The GitHub repository HitikaGhanani/Lumbar-Spine-Analysis contains a labelled image folder "LumbarSpinalStenosis" with 3 categories: herniated disc, no stenosis, thecal sac. Examples follow, each with its label.

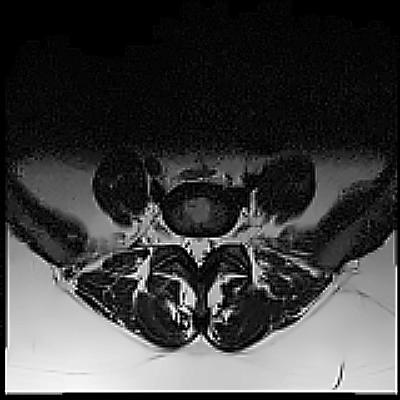
Label: no stenosis

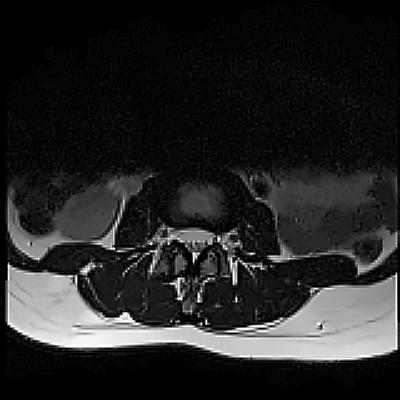
Label: no stenosis

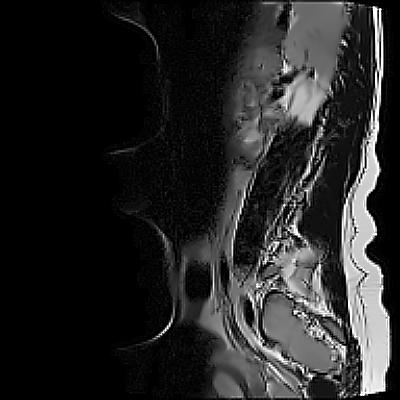
Label: thecal sac

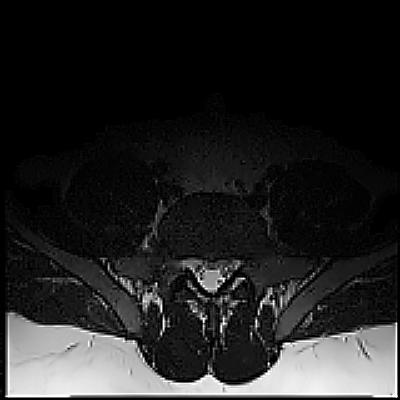
Label: herniated disc

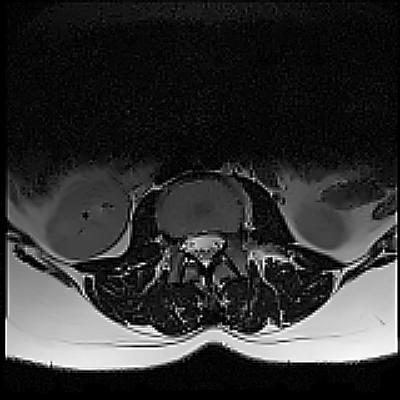
Label: herniated disc

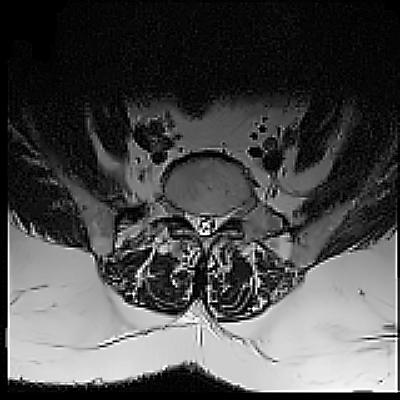
Label: thecal sac
